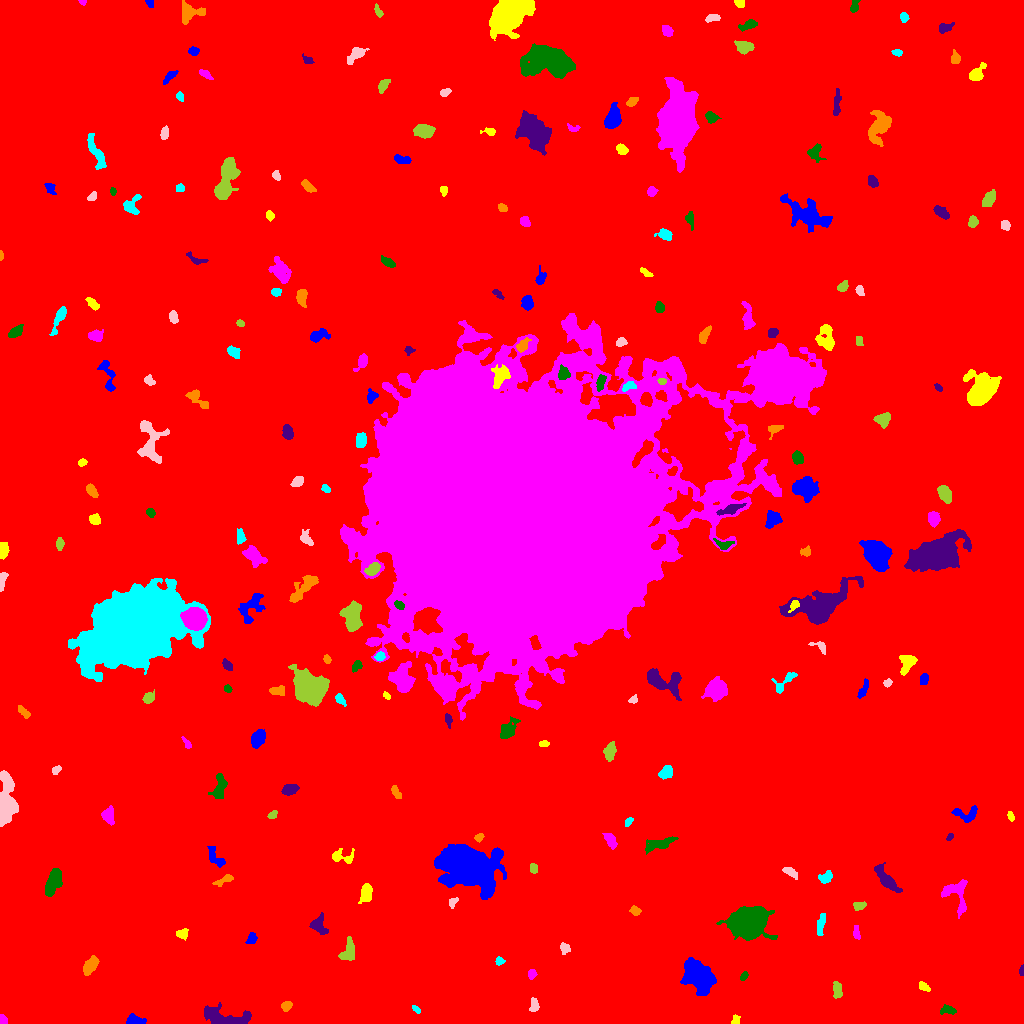

Values plotted in this chart, from the file beside it:
ID, X, Y, A, B, theta, total_flux, mu_max, mu_median, mu_mean, R_fwhm, R_e, R10, R90, x_start, x_end, y_start, y_end, area, greylevel
0, 507.6, 515.1, 300.8, 299.4, -0.7069, 1864097, 14.0, 2.0, 2.098, 87.18, 237.5, 89.03, 391.7, 0, 1023, 0, 1023, 888578, 2.098
1, 134.7, 3.002, 4.812, 2.395, -0.04393, 527.0, 7.0, 3.0, 3.4, 4.406, 3.949, 1.493, 6.206, 126, 146, 0, 10, 155, 9.4
2, 735.6, 3.202, 2.506, 1.925, 1.31, 119.0, 3.0, 2.0, 1.676, 3.523, 2.646, 0.9772, 4.146, 731, 740, 0, 9, 71, 7.676
3, 2.313, 3.418, 2.394, 1.923, -1.213, 323.0, 10.0, 4.0, 4.614, 3.241, 2.523, 0.9772, 3.949, 0, 7, 0, 9, 70, 10.61
4, 948.5, 13.45, 3.825, 2.12, -0.2027, 204.0, 4.0, 2.0, 1.686, 4.406, 3.338, 1.262, 5.382, 940, 956, 9, 19, 121, 7.686
5, 226.1, 4.699, 12.05, 4.18, -0.1274, 2396, 15.0, 3.0, 4.479, 4.951, 6.482, 2.326, 11.21, 204, 251, 0, 21, 535, 9.479
6, 286.3, 17.77, 2.415, 1.93, 0.62, 360.0, 12.0, 3.0, 3.673, 2.764, 2.585, 0.9772, 4.442, 281, 292, 12, 22, 98, 9.673
7, 416, 14.02, 2.59, 1.301, -0.7195, 109.0, 4.0, 2.0, 1.982, 3.385, 2.326, 0.9772, 3.7, 412, 420, 10, 18, 55, 8.982
8, 534.1, 17.92, 3.393, 2.1, -1.506, 184.0, 4.0, 2.0, 1.643, 4.406, 3.338, 1.262, 5.171, 529, 539, 12, 26, 112, 7.643
9, 837, 33.92, 4.016, 2.025, -1.496, 354.0, 6.0, 2.0, 2.476, 4.514, 3.478, 1.262, 5.557, 833, 842, 25, 42, 143, 8.476
10, 242.6, 29.26, 2.827, 2.476, -0.7634, 283.0, 5.0, 2.0, 2.264, 4.029, 3.338, 1.262, 5.232, 237, 248, 23, 35, 125, 8.264
11, 698, 47.52, 7.912, 5.649, -0.702, 7299, 25.0, 7.0, 8.628, 8.215, 7.999, 3.09, 13.53, 680, 716, 28, 66, 846, 13.63
12, 923.6, 36.46, 3.215, 1.64, -0.6079, 169.0, 4.0, 2.0, 1.878, 4.068, 2.821, 1.128, 4.442, 919, 930, 32, 42, 90, 7.878
13, 531.6, 49.32, 2.367, 1.902, 1.281, 172.0, 5.0, 2.0, 2.177, 3.038, 2.646, 0.9772, 4.26, 528, 537, 44, 54, 79, 8.177
14, 743.8, 47.2, 2.434, 1.493, 0.9681, 162.0, 5.0, 3.0, 2.571, 3.241, 2.459, 0.9772, 3.785, 740, 748, 43, 52, 63, 8.571
15, 1022, 52.22, 2.83, 1.037, 1.536, 120.0, 4.0, 3.0, 2.5, 3.385, 2.111, 0.7979, 3.241, 1019, 1023, 48, 59, 48, 8.5
16, 89.67, 56.82, 5.295, 2.547, 0.986, 430.0, 5.0, 2.0, 1.982, 4.442, 4.406, 1.596, 7.203, 83, 99, 48, 68, 217, 8.982
17, 499, 62.16, 2.097, 2.001, -0.05424, 156.0, 4.0, 2.0, 2.294, 3.868, 2.585, 0.9772, 3.949, 495, 505, 58, 67, 68, 10.29
18, 565, 75.21, 2.619, 2.229, -1.049, 241.0, 5.0, 2.0, 2.434, 3.909, 2.985, 1.128, 4.754, 560, 570, 69, 81, 99, 9.434
19, 347.7, 71.13, 6.208, 3.521, 1.269, 518.0, 5.0, 2.0, 2.14, 5.352, 4.853, 1.871, 7.378, 338, 354, 63, 87, 242, 8.14
20, 632.9, 74.55, 7.182, 4.27, 0.7683, 515.0, 4.0, 2.0, 1.813, 7.047, 5.323, 1.954, 8.519, 624, 647, 62, 94, 284, 7.813
21, 251.7, 85.53, 2.919, 2.19, 1.067, 181.0, 3.0, 2.0, 1.757, 4.184, 3.09, 1.382, 4.918, 245, 257, 80, 91, 103, 7.757
22, 182.3, 89.95, 3.019, 2.35, 0.117, 276.0, 6.0, 2.0, 2.532, 4.068, 3.29, 1.262, 5.046, 176, 188, 83, 95, 109, 8.532
23, 856.2, 90.47, 3.532, 1.549, -1.469, 167.0, 4.0, 2.0, 1.898, 4.029, 2.821, 1.128, 4.618, 853, 860, 84, 98, 88, 7.898
24, 749.8, 101, 7.929, 6.478, 0.1574, 17366, 56.0, 8.0, 14.12, 8.349, 8.387, 3.29, 14.85, 716, 777, 83, 117, 1230, 19.12
25, 318.3, 97.72, 4.765, 3.426, -1.094, 534.0, 6.0, 2.0, 2.427, 5.232, 4.26, 1.596, 6.933, 309, 328, 89, 111, 220, 8.427
26, 635.3, 112.8, 2.485, 2.105, -0.7788, 153.0, 4.0, 2.0, 1.719, 3.989, 2.877, 1.128, 4.478, 629, 641, 108, 118, 89, 8.719
27, 820.6, 98.56, 5.482, 1.768, 1.38, 239.0, 3.0, 1.0, 1.552, 4.514, 3.7, 1.493, 6.155, 817, 825, 88, 110, 154, 7.552
28, 453.2, 121.8, 2.824, 1.798, 0.8445, 154.0, 5.0, 2.0, 2.0, 2.821, 2.585, 0.9772, 4.222, 449, 458, 115, 126, 77, 8.0
29, 859, 117.4, 3.077, 1.888, 0.1254, 199.0, 5.0, 2.0, 1.99, 3.241, 2.877, 1.128, 4.853, 853, 866, 113, 122, 100, 7.99
30, 669.2, 137.7, 10.36, 6.832, 1.303, 10548, 30.0, 6.0, 8.046, 8.311, 9.373, 3.478, 16.8, 648, 688, 115, 172, 1311, 13.05
31, 468.9, 156.1, 12.62, 8.53, -0.3027, 34417, 63.0, 8.0, 13.95, 10.17, 11.58, 4.37, 21.54, 434, 506, 124, 179, 2468, 18.95
32, 366.1, 130.4, 4.823, 2.599, 1.309, 640.0, 7.0, 3.0, 3.107, 5.293, 4.406, 1.693, 6.747, 358, 372, 120, 140, 206, 9.107
33, 956.2, 128.5, 9.691, 6.214, -1.165, 1233, 6.0, 3.0, 3.083, 8.593, 6.408, 2.585, 10.03, 941, 967, 105, 144, 400, 8.082
34, 53.51, 142.5, 6.96, 2.952, 1.192, 1197, 9.0, 3.0, 3.42, 6.103, 5.67, 2.185, 8.903, 45, 62, 127, 155, 350, 9.42
35, 886.3, 144, 8.708, 2.566, -0.8764, 704.0, 6.0, 2.0, 2.108, 5.997, 5.412, 2.034, 8.593, 874, 902, 131, 161, 334, 8.108
36, 224.1, 143.7, 5.372, 1.782, 0.4456, 191.0, 3.0, 1.0, 1.492, 4.184, 3.432, 1.382, 5.528, 212, 233, 137, 149, 128, 7.492
37, 825.8, 146, 3.304, 2.25, 0.6428, 274.0, 5.0, 2.0, 2.0, 3.785, 3.29, 1.262, 5.352, 818, 832, 140, 153, 137, 8.0
38, 790.5, 151.1, 4.107, 1.777, -0.5135, 221.0, 4.0, 2.0, 1.842, 4.478, 3.29, 1.262, 5.382, 782, 797, 144, 156, 120, 7.842
39, 533.3, 155.3, 2.416, 1.893, -1.462, 148.0, 3.0, 2.0, 1.922, 3.909, 2.764, 1.128, 4.107, 530, 537, 150, 160, 77, 7.922
40, 277.4, 165.7, 3.324, 1.417, -0.7113, 129.0, 4.0, 1.0, 1.402, 3.338, 2.459, 0.9772, 4.146, 271, 283, 161, 174, 92, 9.402
41, 215.4, 165.6, 6.226, 2.62, -0.905, 272.0, 3.0, 1.0, 1.402, 5.171, 4.184, 1.693, 6.58, 207, 225, 156, 177, 194, 8.402
42, 342.3, 166.5, 6.624, 3.249, -0.1172, 576.0, 7.0, 3.0, 2.984, 4.478, 4.406, 1.693, 6.956, 332, 354, 160, 175, 193, 7.984
43, 610.6, 182.8, 4.191, 2.28, -1.039, 585.0, 7.0, 3.0, 3.799, 4.918, 3.909, 1.596, 6.18, 602, 617, 174, 190, 154, 8.799
44, 659.6, 179.5, 8.183, 2.443, 0.2818, 703.0, 6.0, 2.0, 2.493, 6.604, 5.232, 2.034, 8.019, 645, 678, 169, 187, 282, 10.49
45, 949.5, 186.6, 2.152, 1.249, 0.7908, 111.0, 5.0, 2.0, 2.362, 2.585, 2.034, 0.7979, 3.141, 946, 953, 183, 190, 47, 9.362
46, 478.9, 185.8, 2.32, 1.626, 0.7677, 155.0, 6.0, 2.0, 2.279, 2.985, 2.394, 0.7979, 3.742, 474, 484, 181, 190, 68, 8.279
47, 628.7, 201.8, 2.373, 1.496, 0.8797, 128.0, 4.0, 2.0, 2.0, 3.478, 2.326, 0.9772, 3.656, 625, 633, 197, 206, 64, 8.0
48, 5.587, 218.9, 11.71, 4.054, 1.5, 3393, 15.0, 3.0, 4.861, 7.334, 6.91, 2.706, 11.95, 0, 18, 197, 253, 698, 10.86
49, 272.7, 209, 2.484, 1.54, 0.6475, 160.0, 6.0, 2.0, 2.286, 2.985, 2.394, 0.7979, 3.949, 267, 277, 205, 213, 70, 8.286
50, 853.9, 222.8, 17.54, 12, -0.0731, 15191, 26.0, 5.0, 5.785, 7.838, 14.36, 4.652, 24.62, 824, 906, 193, 266, 2626, 10.78
51, 965.4, 209, 6.486, 3.721, -0.004299, 312.0, 4.0, 1.0, 1.381, 5.754, 4.334, 1.596, 6.652, 951, 977, 201, 218, 226, 8.381
52, 1011, 207.2, 2.465, 1.514, -1.139, 132.0, 4.0, 2.0, 2.164, 3.7, 2.459, 0.9772, 3.785, 1007, 1014, 202, 212, 61, 9.164
53, 108, 208.3, 3.722, 2.694, -1.517, 634.0, 8.0, 3.0, 3.503, 4.918, 3.785, 1.493, 6.206, 101, 114, 198, 218, 181, 9.503
54, 219.5, 234.4, 6.329, 2.83, 1.385, 740.0, 9.0, 2.0, 2.891, 4.107, 4.478, 1.596, 7.356, 208, 227, 225, 250, 256, 8.891
55, 290.3, 234.2, 3.947, 2.44, 0.2315, 370.0, 4.0, 2.0, 2.27, 5.971, 4.029, 1.693, 6.155, 281, 299, 228, 239, 163, 8.27
56, 395.7, 231, 3.766, 1.802, -1.089, 156.0, 3.0, 1.0, 1.545, 3.949, 3.29, 1.262, 5.109, 391, 401, 225, 238, 101, 7.545
57, 666.7, 251.4, 3.535, 2.787, 0.8909, 538.0, 7.0, 3.0, 3.384, 4.787, 3.909, 1.596, 6.155, 658, 672, 244, 258, 159, 9.384
58, 56.57, 253.8, 2.499, 1.805, 0.6117, 130.0, 4.0, 2.0, 1.831, 3.656, 2.646, 0.9772, 4.146, 52, 61, 249, 258, 71, 7.831
59, 609.8, 271.7, 4.6, 2.472, 1.397, 738.0, 8.0, 4.0, 3.968, 5.614, 4.297, 1.784, 6.699, 603, 616, 262, 282, 186, 8.968
... 185 more rows
